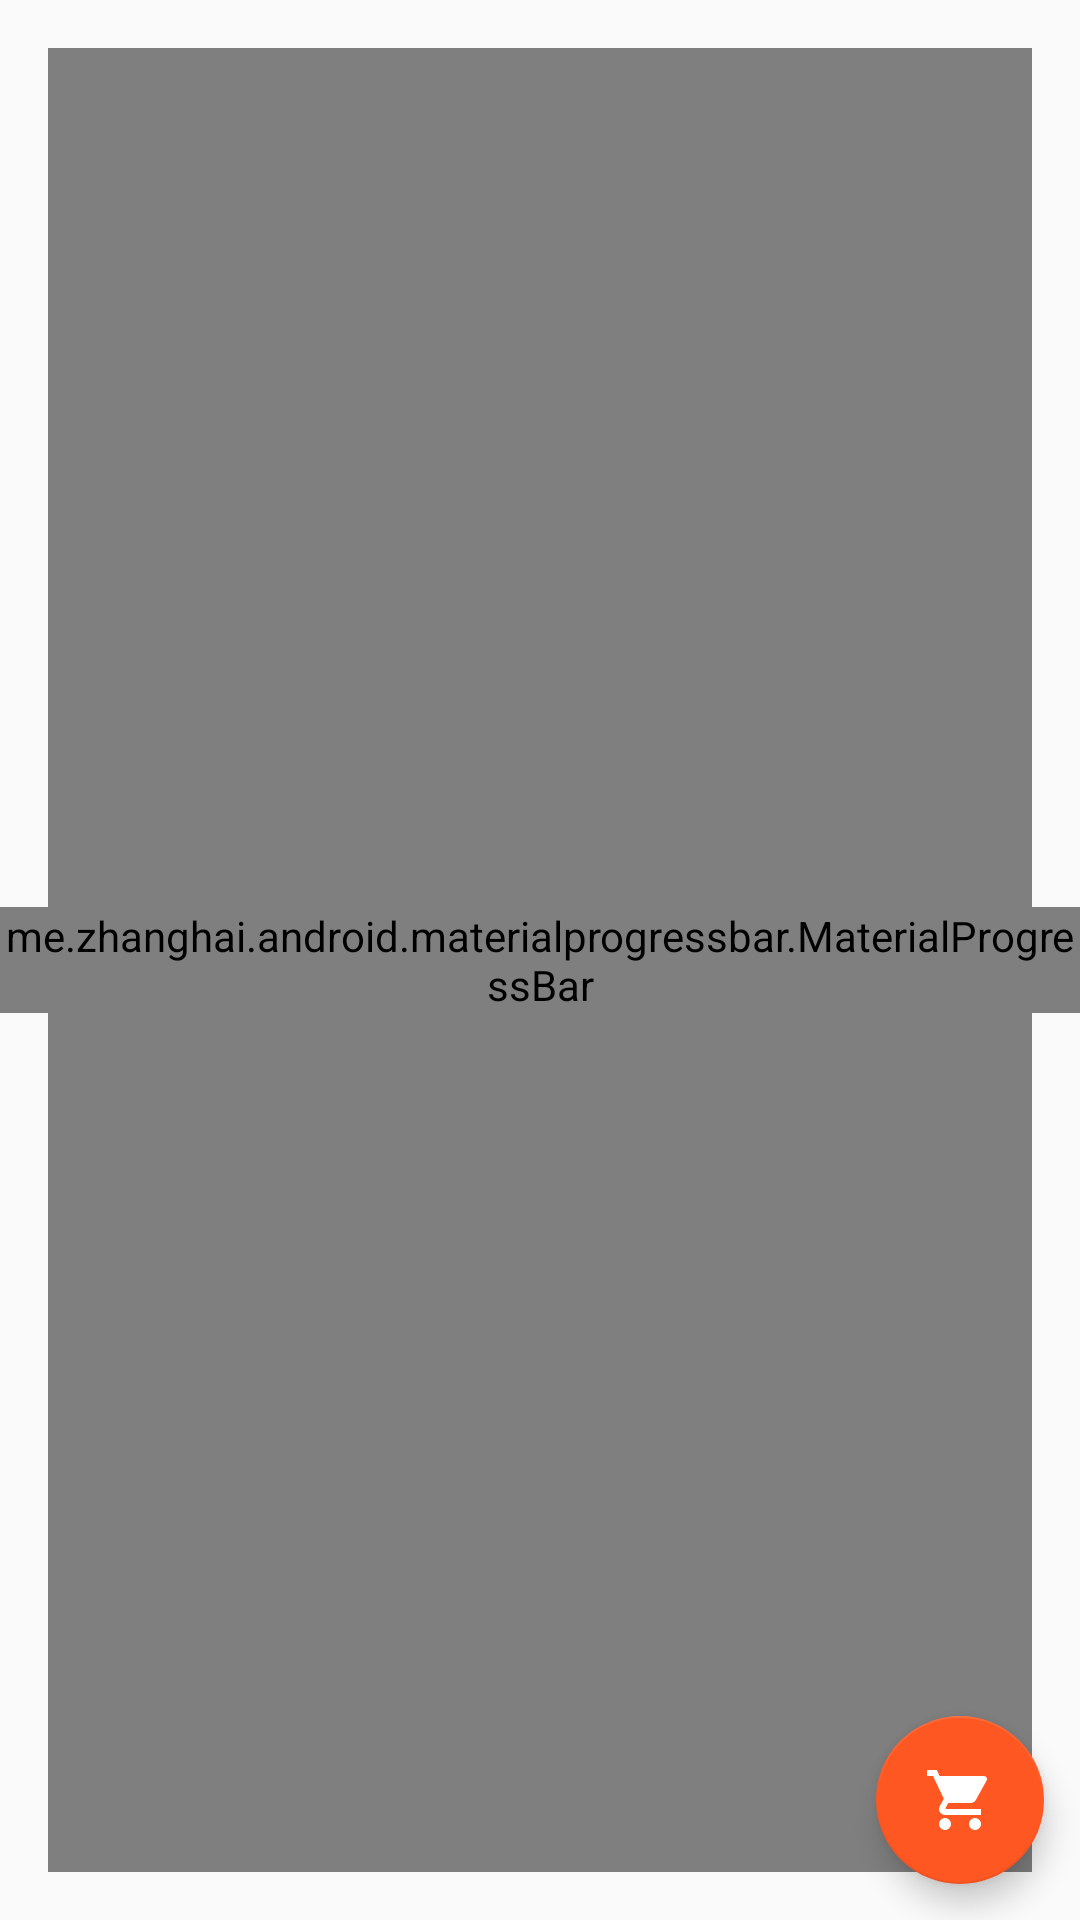

Android layout source for this screen:
<!-- AndroidManifest.xml: application theme AppTheme -->
<!-- res/layout/fragment_shopping_cart.xml -->
<RelativeLayout xmlns:android="http://schemas.android.com/apk/res/android"
    xmlns:app="http://schemas.android.com/apk/res-auto"
    xmlns:tools="http://schemas.android.com/tools"
    android:layout_width="match_parent"
    android:layout_height="match_parent"
    tools:context="ir.mohandesplus.examnight.fragments.ShoppingCartFragment">

    <include layout="@layout/content_shopping_cart" />

    <android.support.design.widget.FloatingActionButton
        android:id="@+id/fab"
        android:layout_width="wrap_content"
        android:layout_height="wrap_content"
        android:layout_alignParentEnd="true"
        android:layout_alignParentBottom="true"
        android:layout_margin="@dimen/fab_margin"
        android:src="@drawable/ic_action_shopping_cart" />

    <me.zhanghai.android.materialprogressbar.MaterialProgressBar
        android:tint="?colorPrimary"
        android:indeterminate="true"
        android:id="@+id/progress_bar"
        app:mpb_progressStyle="circular"
        android:layout_gravity="center"
        android:layout_width="match_parent"
        android:layout_height="wrap_content"
        android:layout_centerInParent="true"
        style="@style/Widget.MaterialProgressBar.ProgressBar.Large.NoPadding" />

    <include
        android:visibility="gone"
        layout="@layout/empty_shopping_cart"
        android:layout_width="match_parent"
        android:layout_height="match_parent"
        android:id="@+id/empty_shopping_cart" />

</RelativeLayout>
<!-- res/layout/content_shopping_cart.xml (included above) -->
<?xml version="1.0" encoding="utf-8"?>
<RelativeLayout xmlns:android="http://schemas.android.com/apk/res/android"
    xmlns:app="http://schemas.android.com/apk/res-auto"
    xmlns:tools="http://schemas.android.com/tools"
    android:layout_width="match_parent"
    android:layout_height="match_parent"
    android:paddingBottom="@dimen/activity_vertical_margin"
    android:paddingLeft="@dimen/activity_horizontal_margin"
    android:paddingRight="@dimen/activity_horizontal_margin"
    android:paddingTop="@dimen/activity_vertical_margin"
    app:layout_behavior="@string/appbar_scrolling_view_behavior"
    tools:context="ir.mohandesplus.examnight.activities.ShoppingCartActivity"
    tools:showIn="@layout/activity_shopping_cart">

    <ir.mohandesplus.examnight.views.AutofitRecyclerView
        android:id="@+id/shopping_cart_recycler"
        android:layout_width="match_parent"
        android:layout_height="match_parent"
        android:columnWidth="@dimen/column_width"/>

</RelativeLayout>
<!-- res/layout/empty_shopping_cart.xml (included above) -->
<?xml version="1.0" encoding="utf-8"?>
<RelativeLayout
    xmlns:android="http://schemas.android.com/apk/res/android"
    android:layout_height="match_parent"
    android:layout_width="match_parent">

    <LinearLayout
        android:layout_centerInParent="true"
        android:layout_width="match_parent"
        android:layout_height="wrap_content"
        android:orientation="vertical"
        android:gravity="center_horizontal" >
        <ImageView
            android:id="@+id/shopping_cart_image"
            android:layout_width="wrap_content"
            android:layout_height="wrap_content"
            android:contentDescription="@string/app_name"
            android:src="@drawable/ic_shopping_cart_big"/>
        <TextView
            android:textColor="#333"
            android:layout_width="wrap_content"
            android:layout_height="wrap_content"
            android:text="@string/empty_shopping_cart"
            android:textAppearance="@style/TextAppearance.AppCompat.Title" />
    </LinearLayout>

</RelativeLayout>
<!-- resources referenced by this layout -->
<resources>
  <dimen name="activity_horizontal_margin">16dp</dimen>
  <dimen name="activity_vertical_margin">16dp</dimen>
  <dimen name="column_width">140dp</dimen>
  <dimen name="fab_margin">12dp</dimen>
  <!-- drawable ic_action_shopping_cart (drawable) -->
  <vector xmlns:android="http://schemas.android.com/apk/res/android"
          android:width="24dp"
          android:height="24dp"
          android:viewportWidth="24.0"
          android:viewportHeight="24.0">
      <path
          android:fillColor="#FFF"
          android:pathData="M7,18c-1.1,0 -1.99,0.9 -1.99,2S5.9,22 7,22s2,-0.9 2,-2 -0.9,-2 -2,-2zM1,2v2h2l3.6,7.59 -1.35,2.45c-0.16,0.28 -0.25,0.61 -0.25,0.96 0,1.1 0.9,2 2,2h12v-2H7.42c-0.14,0 -0.25,-0.11 -0.25,-0.25l0.03,-0.12 0.9,-1.63h7.45c0.75,0 1.41,-0.41 1.75,-1.03l3.58,-6.49c0.08,-0.14 0.12,-0.31 0.12,-0.48 0,-0.55 -0.45,-1 -1,-1H5.21l-0.94,-2H1zm16,16c-1.1,0 -1.99,0.9 -1.99,2s0.89,2 1.99,2 2,-0.9 2,-2 -0.9,-2 -2,-2z"/>
  </vector>
  <!-- drawable ic_shopping_cart_big (drawable) -->
  <vector android:height="124dp" android:viewportHeight="24.0"
      android:viewportWidth="24.0" android:width="124dp" xmlns:android="http://schemas.android.com/apk/res/android">
      <path android:fillColor="#333" android:pathData="M7,18c-1.1,0 -1.99,0.9 -1.99,2S5.9,22 7,22s2,-0.9 2,-2 -0.9,-2 -2,-2zM1,2v2h2l3.6,7.59 -1.35,2.45c-0.16,0.28 -0.25,0.61 -0.25,0.96 0,1.1 0.9,2 2,2h12v-2H7.42c-0.14,0 -0.25,-0.11 -0.25,-0.25l0.03,-0.12 0.9,-1.63h7.45c0.75,0 1.41,-0.41 1.75,-1.03l3.58,-6.49c0.08,-0.14 0.12,-0.31 0.12,-0.48 0,-0.55 -0.45,-1 -1,-1H5.21l-0.94,-2H1zm16,16c-1.1,0 -1.99,0.9 -1.99,2s0.89,2 1.99,2 2,-0.9 2,-2 -0.9,-2 -2,-2z"/>
  </vector>
  <string name="app_name">شب‌امتحان</string>
  <string name="empty_shopping_cart">سبد خرید خالیست!</string>
  <style name="AppTheme" parent="Theme.AppCompat.Light.DarkActionBar">
          
          <item name="colorPrimary">@color/colorPrimary</item>
          <item name="colorPrimaryDark">@color/colorPrimaryDark</item>
          <item name="colorAccent">@color/colorAccent</item>
      </style>
  <color name="colorPrimary">#009688</color>
  <color name="colorPrimaryDark">#00796B</color>
  <color name="colorAccent">#FF5722</color>
</resources>
